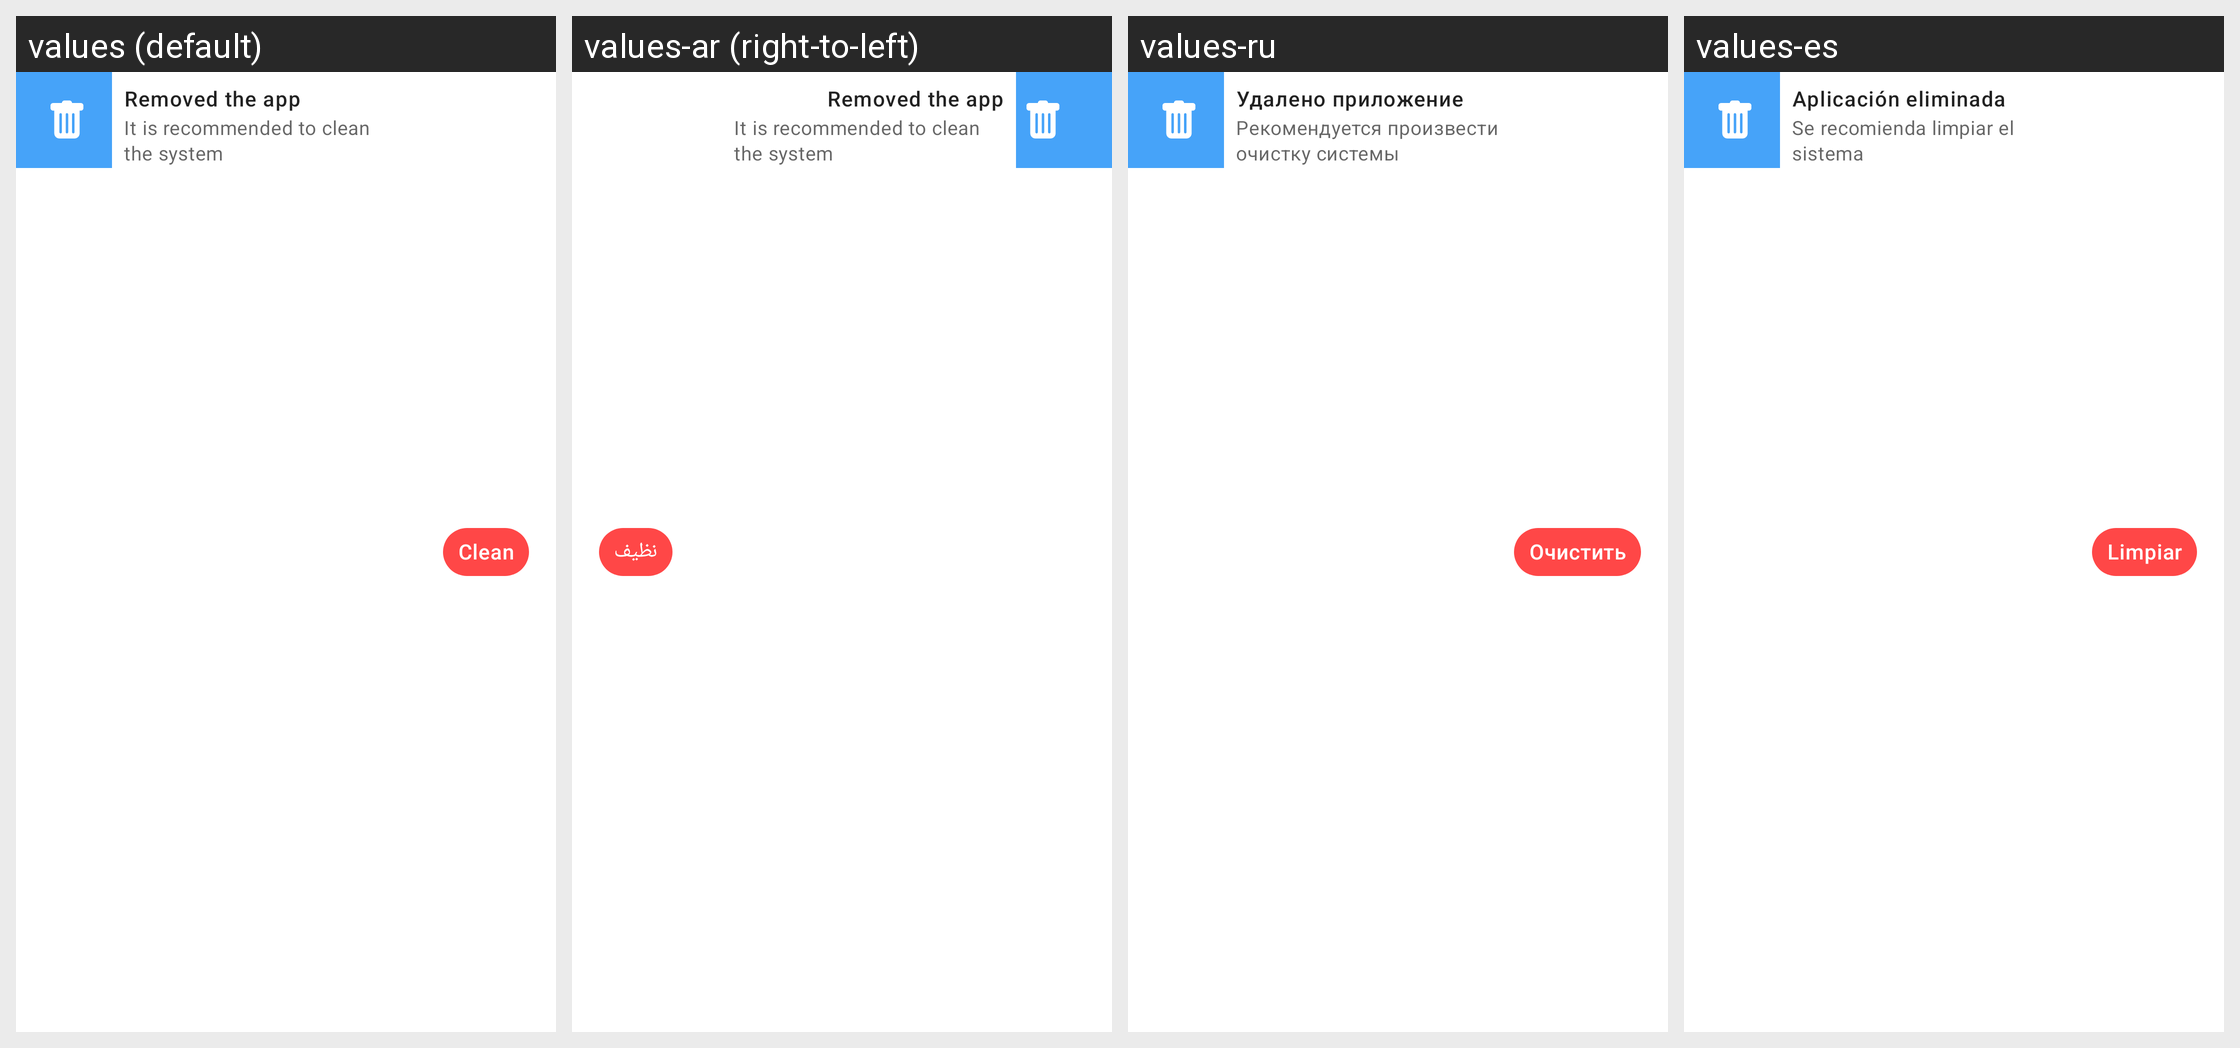

For this localized Android screen grid, give each drawn string resource with its value in every locale shown.
Android screen res/layout/delete_notif_c.xml rendered under 4 locales, left to right: values (default), values-ar (right-to-left), values-ru, values-es. Device: Nexus 5 (rendered at 1080×1920; each locale shown at half size, 540×960, under a caption strip naming it); theme AppTheme.NoActionBar.
Other locales in the repository, not shown: values-bn, values-de, values-fa, values-fr, values-hi, values-it, values-iw, values-ja, values-ko, values-pt, values-th, values-tr, values-vi, values-zh.
Strings drawn on this screen, with the default value and each locale's value (text and hints the layout hard-codes, and strings that could not be matched under every locale, appear in the picture but are not listed):

notif_removed_app
  values: Removed the app
  values-ar: Removed the app  [not translated; the default value is used]
  values-ru: Удалено приложение
  values-es: Aplicación eliminada

notif_recommended
  values: It is recommended to clean the system
  values-ar: It is recommended to clean the system  [not translated; the default value is used]
  values-ru: Рекомендуется произвести очистку системы
  values-es: Se recomienda limpiar el sistema

clean
  values: Clean
  values-ar: نظيف
  values-ru: Очистить
  values-es: Limpiar
